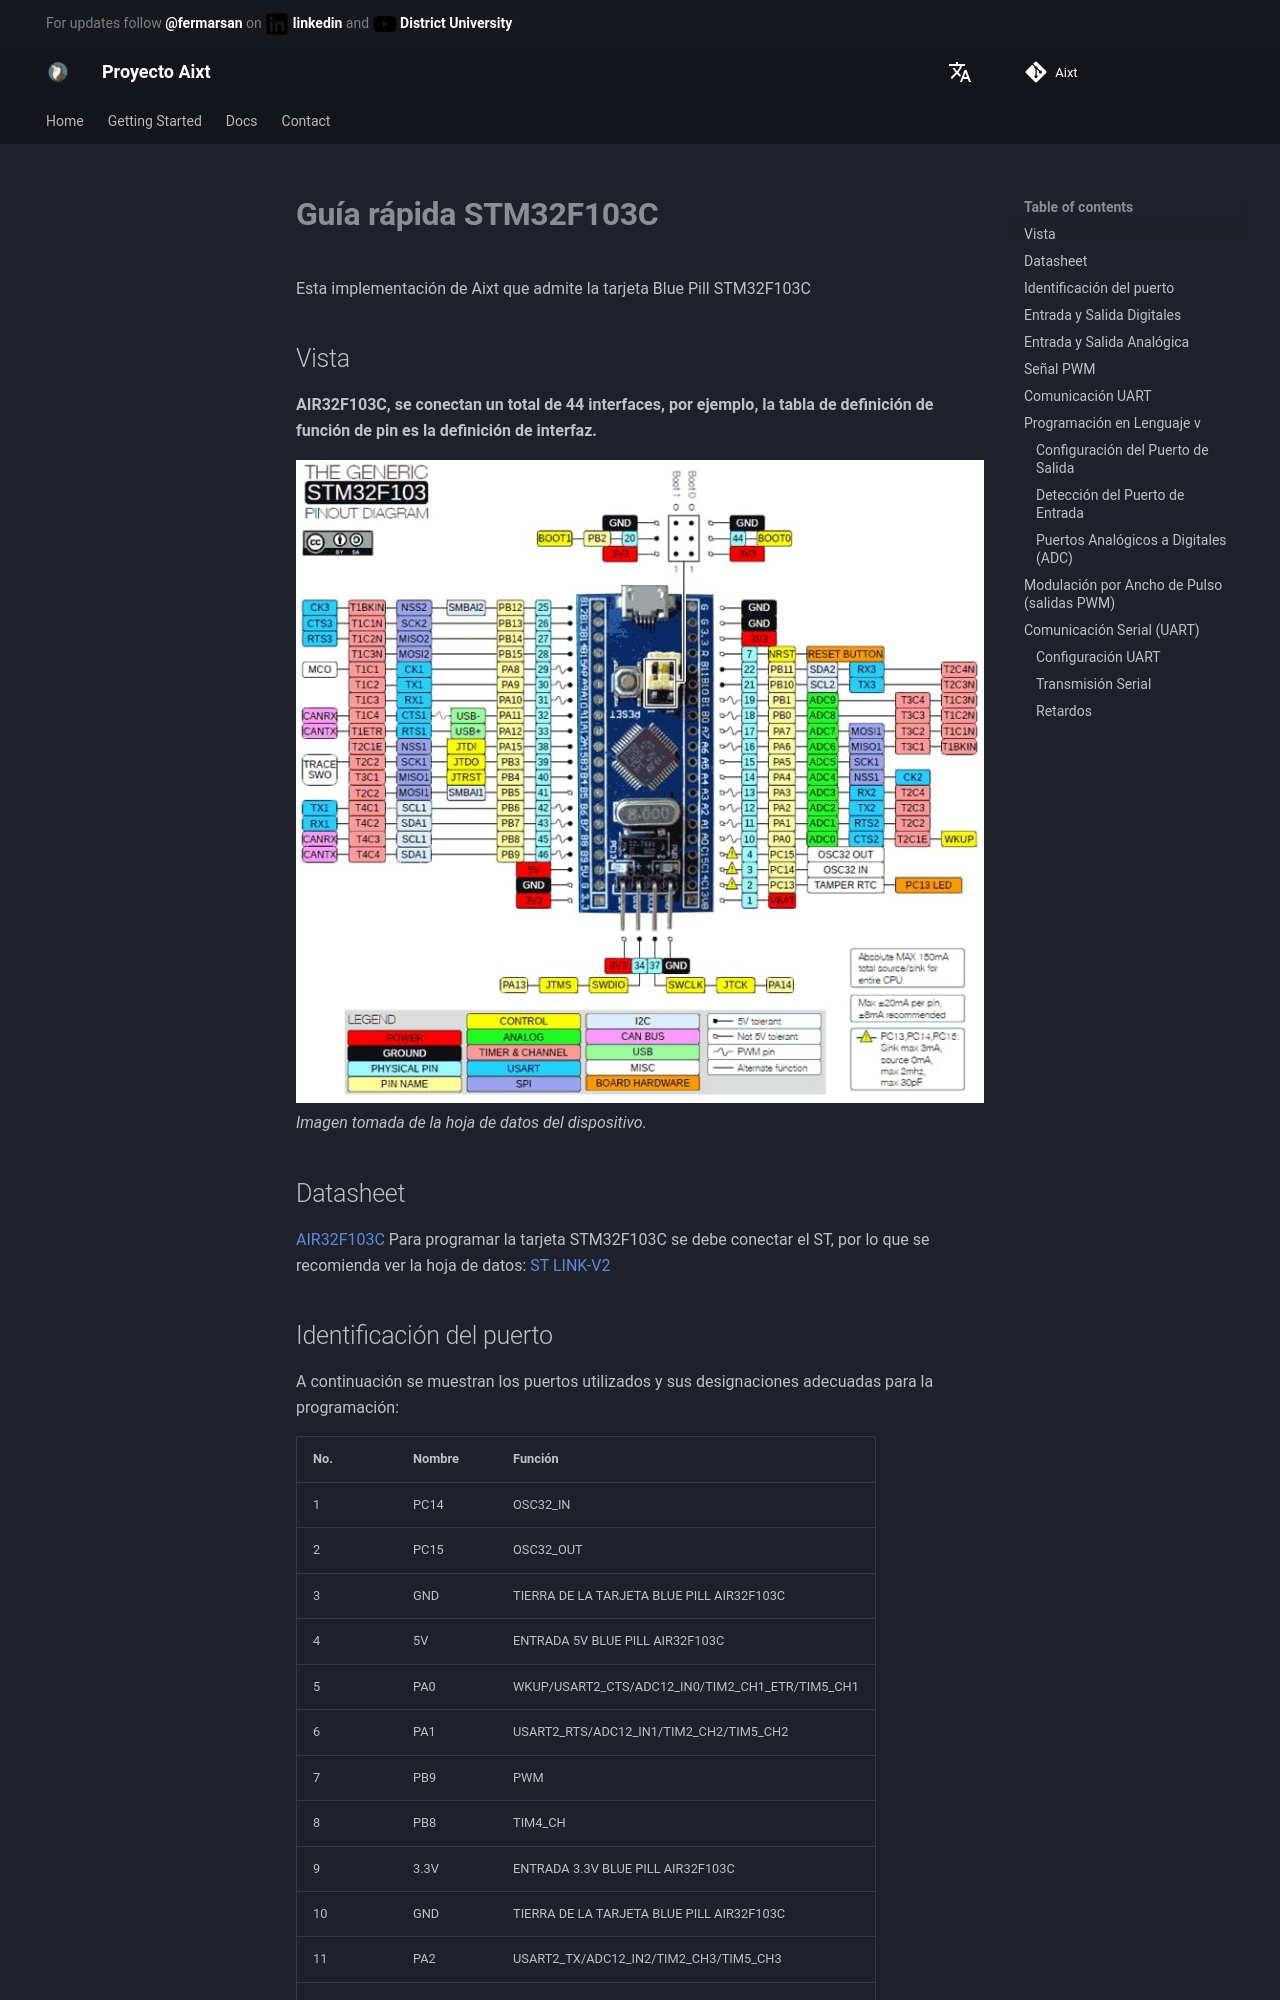

repository: ProyectoAixt/Proyect_aixt · page: ES/Luatos/AIR32F103/quickref/index.html · generator: mkdocs

# **Guía rápida STM32F103C**
Esta implementación de Aixt que admite la tarjeta Blue Pill STM32F103C

## Vista
**AIR32F103C, se conectan un total de 44 interfaces, por ejemplo, la tabla de definición de función de pin es la definición de interfaz.**

![Texto Alternativo](./../../../assets/images/BLUE_PILL_STM32F103C.jpg)
*Imagen tomada de la hoja de datos del dispositivo.*

## Datasheet
[AIR32F103C](https://wiki.luatos.org/chips/air32f103/mcu.html)
Para programar la tarjeta STM32F103C se debe conectar el ST, por lo que se recomienda ver la hoja de datos: 
[ST LINK-V2](https://www.waveshare.com/wiki/ST-LINK/V2_(mini))
